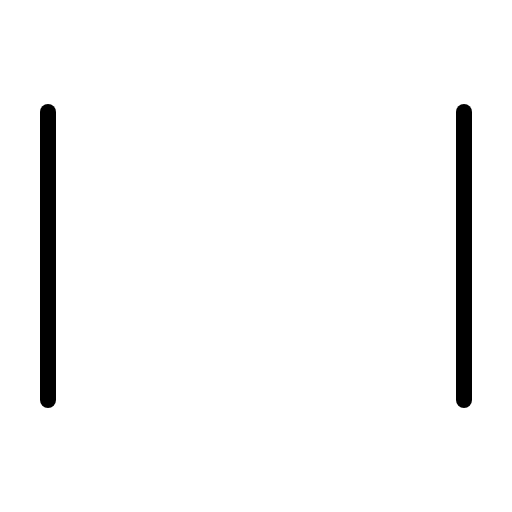
t = 0.00 s
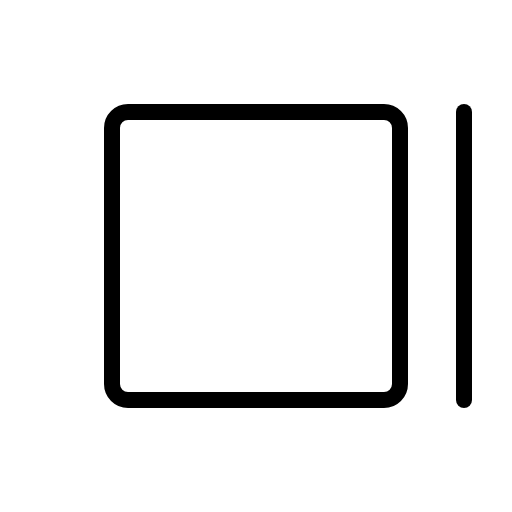
t = 0.60 s
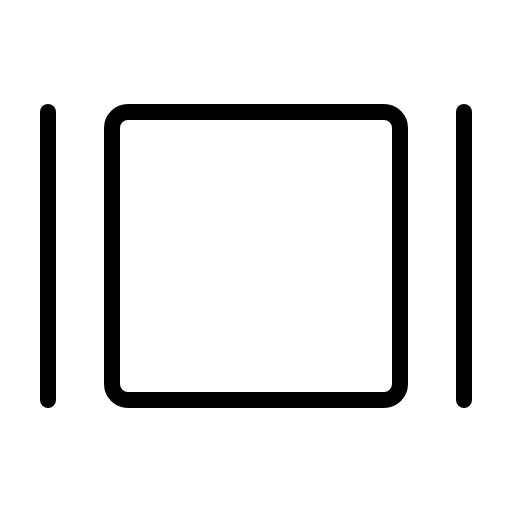
t = 1.35 s
t = 1.73 s: frame unchanged from t = 1.35 s, image omitted
t = 2.48 s: frame unchanged from t = 1.35 s, image omitted
t = 2.85 s: frame unchanged from t = 1.35 s, image omitted

The animated SVG that drew these frames (rendered in a browser with its animation timeline set to each time). Animation: 1 CSS @keyframes rule; one cycle of 3.60 s, repeats indefinitely.

<svg xmlns="http://www.w3.org/2000/svg" viewBox="0 0 256 256">
  <style>
    .draw-line {
      stroke-dasharray: 2000;
      stroke-dashoffset: 0;
    }
    svg:hover .draw-line {
      animation: phosphor-draw-in 3s ease-in-out infinite alternate;
    }
    @keyframes phosphor-draw-in {
      0%   { stroke-dashoffset: 2000; }
      50%  { stroke-dashoffset: 0; }
      100% { stroke-dashoffset: 0; }
    }
  </style><rect width="256" height="256" fill="none"/><rect x="56" y="56" width="144" height="144" rx="8" fill="none" stroke="currentColor" stroke-linecap="round" stroke-linejoin="round" stroke-width="8" class="draw-line" pathLength="1" style="animation-delay: 0s"/><line x1="232" y1="56" x2="232" y2="200" fill="none" stroke="currentColor" stroke-linecap="round" stroke-linejoin="round" stroke-width="8" class="draw-line" pathLength="1" style="animation-delay: 0.3s"/><line x1="24" y1="56" x2="24" y2="200" fill="none" stroke="currentColor" stroke-linecap="round" stroke-linejoin="round" stroke-width="8" class="draw-line" pathLength="1" style="animation-delay: 0.6s"/></svg>
